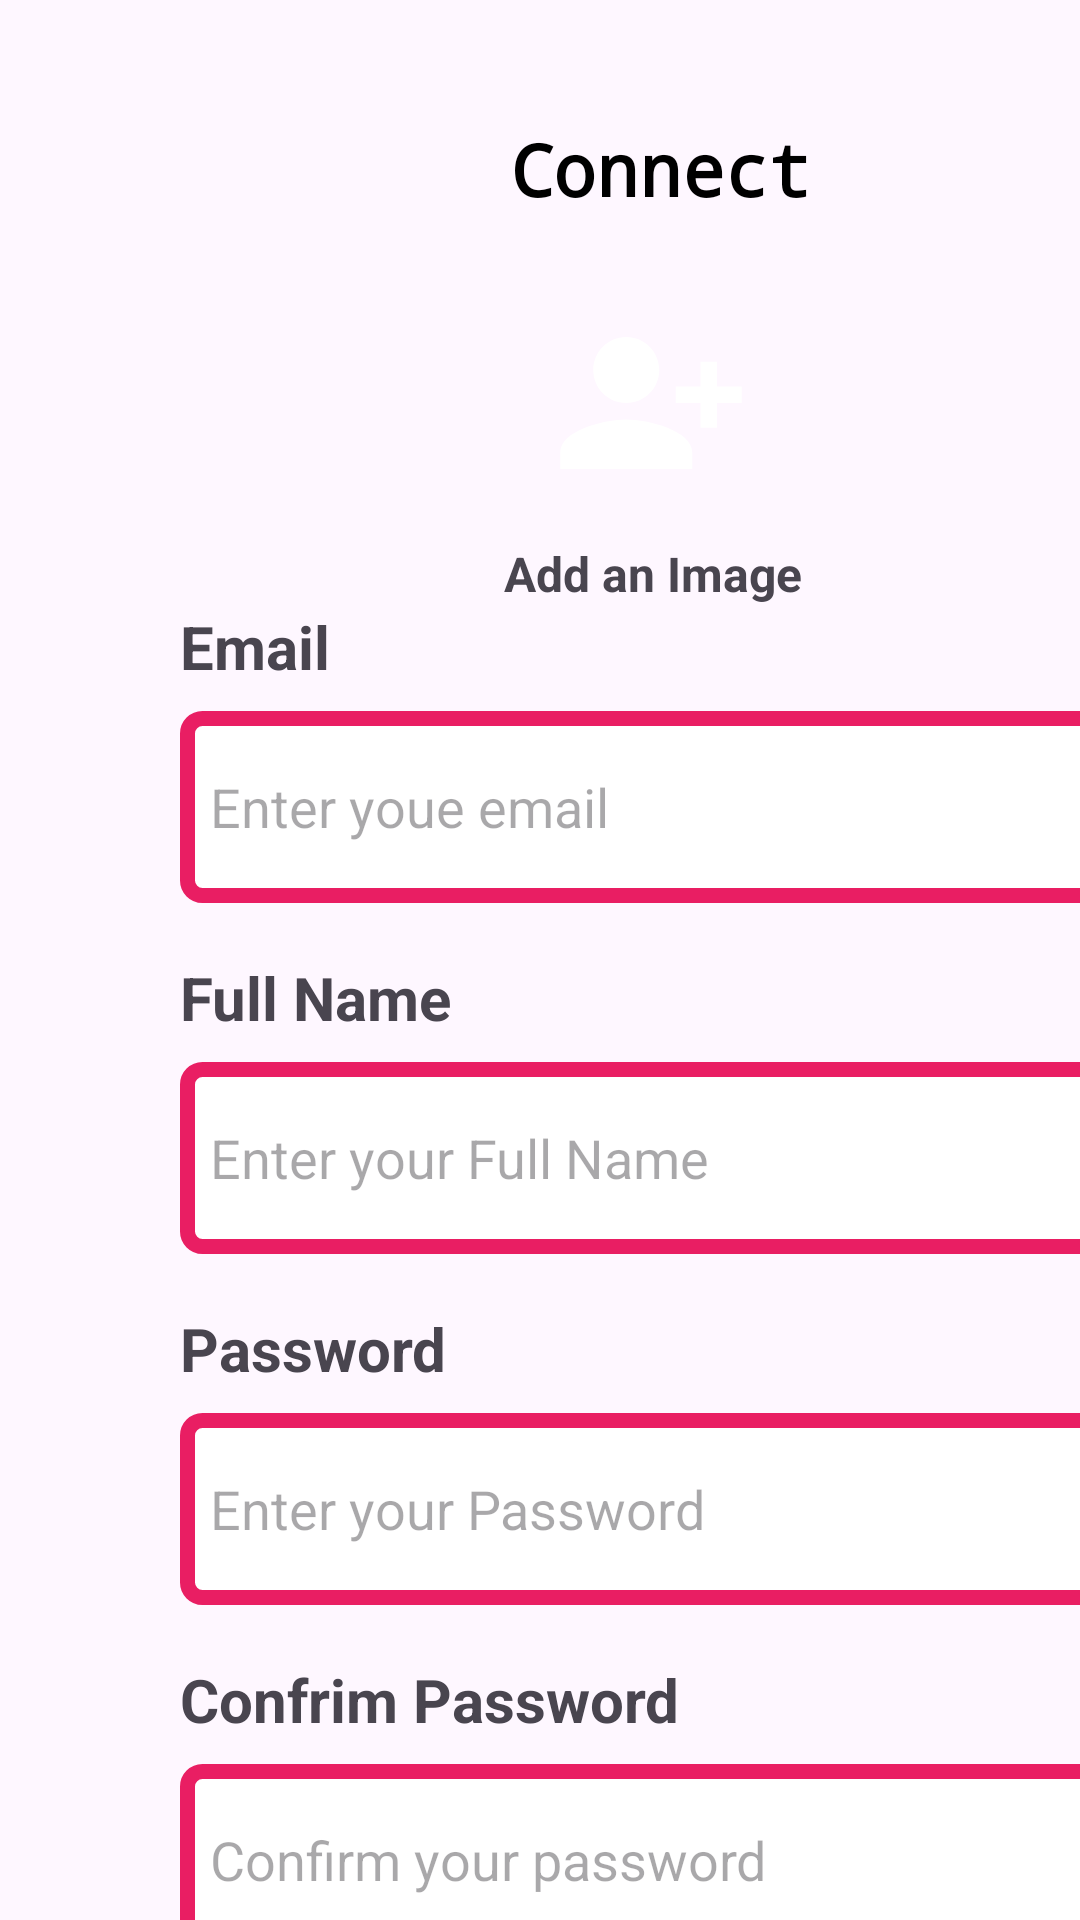

Write the Android layout XML for this screen, with the resource values it uses.
<!-- AndroidManifest.xml: application theme Theme.ConnectAndroidChatApp -->
<!-- res/layout/activity_signup.xml -->
<?xml version="1.0" encoding="utf-8"?>
<androidx.constraintlayout.widget.ConstraintLayout xmlns:android="http://schemas.android.com/apk/res/android"
    xmlns:app="http://schemas.android.com/apk/res-auto"
    xmlns:tools="http://schemas.android.com/tools"
    android:id="@+id/main"
    android:layout_width="match_parent"
    android:layout_height="match_parent"
    tools:context=".ui.activity.SignupActivity">


    <ImageView
        android:id="@+id/backToLogin"
        android:layout_width="wrap_content"
        android:layout_height="wrap_content"
        android:layout_marginStart="16dp"
        android:layout_marginTop="16dp"
        android:src="@drawable/baseline_arrow_back_ios_24"
        app:layout_constraintStart_toStartOf="parent"
        app:layout_constraintTop_toTopOf="parent"
        app:tint="@color/pink" />

    <ImageView
        android:id="@+id/appLogo"
        android:layout_width="46dp"
        android:layout_height="49dp"
        android:layout_marginStart="100dp"
        android:layout_marginTop="28dp"
        app:layout_constraintStart_toStartOf="parent"
        app:layout_constraintTop_toTopOf="parent"
        app:srcCompat="@drawable/baseline_mark_unread_chat_alt_24"
        app:tint="@color/pink" />

    <TextView
        android:id="@+id/appTitle"
        android:layout_width="wrap_content"
        android:layout_height="wrap_content"
        android:layout_marginStart="24dp"
        android:layout_marginTop="40dp"
        android:fontFamily="monospace"
        android:text="Connect"

        android:textColor="@color/black"
        android:textSize="24dp"
        android:textStyle="bold"
        app:layout_constraintStart_toEndOf="@+id/appLogo"
        app:layout_constraintTop_toTopOf="parent" />

    <TextView
        android:id="@+id/signupEmail"
        android:layout_width="wrap_content"
        android:layout_height="wrap_content"
        android:layout_marginStart="60dp"
        android:text="Email"
        android:textSize="20dp"
        android:textStyle="bold"
        app:layout_constraintStart_toStartOf="parent"
        app:layout_constraintTop_toBottomOf="@+id/addImage" />

    <com.google.android.material.textfield.TextInputEditText
        android:id="@+id/textInputEditEmail"
        android:layout_width="316dp"
        android:layout_height="64dp"
        android:layout_marginStart="60dp"
        android:layout_marginTop="8dp"
        android:background="@drawable/sample_input"
        android:hint="Enter youe email"
        android:inputType="textEmailAddress"
        android:paddingStart="10dp"
        app:layout_constraintStart_toStartOf="parent"
        app:layout_constraintTop_toBottomOf="@+id/signupEmail" />

    <TextView
        android:id="@+id/signupName"
        android:layout_width="wrap_content"
        android:layout_height="wrap_content"
        android:layout_marginStart="60dp"
        android:layout_marginTop="18dp"
        android:text="Full Name"
        android:textSize="20dp"
        android:textStyle="bold"
        app:layout_constraintStart_toStartOf="parent"
        app:layout_constraintTop_toBottomOf="@+id/textInputEditEmail" />

    <com.google.android.material.textfield.TextInputEditText
        android:id="@+id/textInputEditName"
        android:layout_width="316dp"
        android:layout_height="64dp"
        android:layout_marginStart="60dp"
        android:layout_marginTop="8dp"
        android:background="@drawable/sample_input"
        android:hint="Enter your Full Name"
        android:paddingStart="10dp"
        app:layout_constraintStart_toStartOf="parent"
        app:layout_constraintTop_toBottomOf="@+id/signupName" />

    <TextView
        android:id="@+id/signupPassword"
        android:layout_width="wrap_content"
        android:layout_height="wrap_content"
        android:layout_marginStart="60dp"
        android:layout_marginTop="18dp"
        android:text="Password"
        android:textSize="20dp"
        android:textStyle="bold"
        app:layout_constraintStart_toStartOf="parent"
        app:layout_constraintTop_toBottomOf="@+id/textInputEditName" />

    <com.google.android.material.textfield.TextInputEditText
        android:id="@+id/textInputEditPassword"
        android:layout_width="316dp"
        android:layout_height="64dp"
        android:layout_marginStart="60dp"
        android:layout_marginTop="8dp"
        android:background="@drawable/sample_input"
        android:hint="Enter your Password"
        android:inputType="textPassword"
        android:paddingStart="10dp"
        app:layout_constraintStart_toStartOf="parent"
        app:layout_constraintTop_toBottomOf="@+id/signupPassword" />

    <TextView
        android:id="@+id/signupConfirm"
        android:layout_width="wrap_content"
        android:layout_height="wrap_content"
        android:layout_marginStart="60dp"
        android:layout_marginTop="18dp"
        android:text="Confrim Password"
        android:textSize="20dp"
        android:textStyle="bold"
        app:layout_constraintStart_toStartOf="parent"
        app:layout_constraintTop_toBottomOf="@+id/textInputEditPassword" />

    <com.google.android.material.textfield.TextInputEditText
        android:id="@+id/textInputEditConfirm"
        android:layout_width="316dp"
        android:layout_height="64dp"
        android:layout_marginStart="60dp"
        android:layout_marginTop="8dp"
        android:background="@drawable/sample_input"
        android:hint="Confirm your password"
        android:inputType="textPassword"
        android:paddingStart="10dp"
        app:layout_constraintStart_toStartOf="parent"
        app:layout_constraintTop_toBottomOf="@+id/signupConfirm" />

    <Button
        android:id="@+id/signupButton"
        android:layout_width="120dp"
        android:layout_height="wrap_content"
        android:layout_marginStart="164dp"
        android:layout_marginTop="18dp"
        android:backgroundTint="@color/pink"
        android:text="Signup"
        app:layout_constraintStart_toStartOf="parent"
        app:layout_constraintTop_toBottomOf="@+id/textInputEditConfirm" />

    <ImageView
        android:id="@+id/profilePic"
        android:layout_width="66dp"
        android:layout_height="68dp"
        android:layout_marginStart="184dp"
        android:layout_marginTop="28dp"
        android:src="@drawable/baseline_person_add_alt_1_24"

        app:layout_constraintStart_toStartOf="parent"
        app:layout_constraintTop_toBottomOf="@+id/appTitle" />

    <TextView
        android:id="@+id/addImage"
        android:layout_width="wrap_content"
        android:layout_height="wrap_content"
        android:layout_marginStart="168dp"
        android:layout_marginTop="12dp"
        android:text="Add an Image"
        android:textSize="16dp"
        android:textStyle="bold"
        app:layout_constraintStart_toStartOf="parent"
        app:layout_constraintTop_toBottomOf="@+id/profilePic" />


</androidx.constraintlayout.widget.ConstraintLayout>
<!-- resources referenced by this layout -->
<resources>
  <color name="black">#FF000000</color>
  <color name="pink">#E91E63</color>
  <!-- drawable baseline_person_add_alt_1_24 (drawable) -->
  <vector xmlns:android="http://schemas.android.com/apk/res/android" android:height="24dp" android:tint="#FFFFFF" android:viewportHeight="24" android:viewportWidth="24" android:width="24dp">
        
      <path android:fillColor="@android:color/black" android:pathData="M13,8c0,-2.21 -1.79,-4 -4,-4S5,5.79 5,8s1.79,4 4,4S13,10.21 13,8zM15,10v2h3v3h2v-3h3v-2h-3V7h-2v3H15zM1,18v2h16v-2c0,-2.66 -5.33,-4 -8,-4S1,15.34 1,18z"/>
      
  </vector>
  <!-- drawable sample_input (drawable) -->
  <?xml version="1.0" encoding="utf-8"?>
  <shape xmlns:android="http://schemas.android.com/apk/res/android" android:shape="rectangle">
  
      <corners android:radius="5dp" />
      <stroke
          android:width="5dp"
          android:color="@color/pink"
          />
      <solid android:color="@color/white" />
  
  
  
  </shape>
  <style name="Theme.ConnectAndroidChatApp" parent="Base.Theme.ConnectAndroidChatApp" />
  <color name="white">#FFFFFFFF</color>
  <style name="Base.Theme.ConnectAndroidChatApp" parent="Theme.Material3.DayNight.NoActionBar">
          
          
      </style>
</resources>
